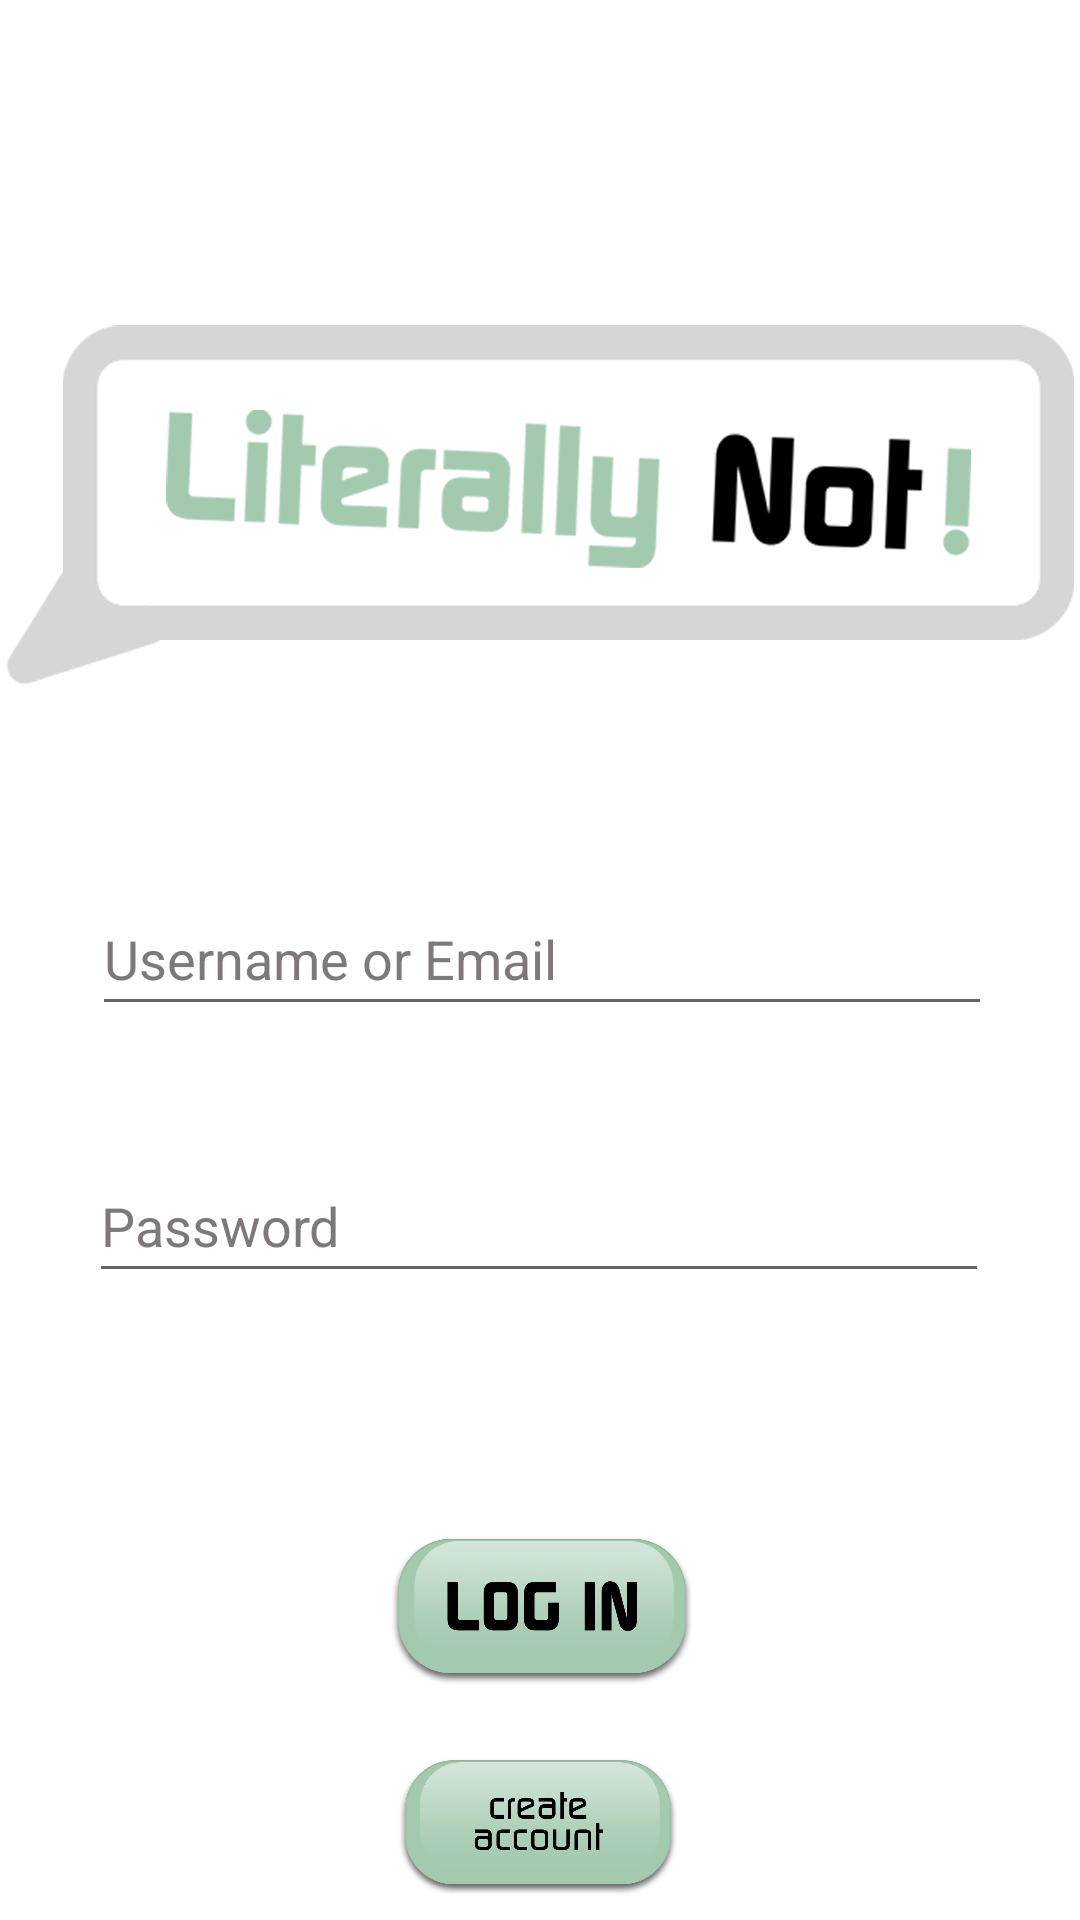

This screen was rendered from an Android layout file. Write that file and the resources it references.
<!-- AndroidManifest.xml: application theme Theme.LiterallyNot -->
<!-- res/layout/loginscreenui.xml -->
<?xml version="1.0" encoding="utf-8"?>
<androidx.constraintlayout.widget.ConstraintLayout xmlns:android="http://schemas.android.com/apk/res/android"
    xmlns:app="http://schemas.android.com/apk/res-auto"
    xmlns:tools="http://schemas.android.com/tools"
    android:layout_width="match_parent"
    android:layout_height="match_parent"
    tools:context=".LoginScreen">

    <EditText
        android:id="@+id/editTextTextPassword"
        android:layout_width="300dp"
        android:layout_height="48dp"
        android:layout_marginStart="55dp"
        android:layout_marginTop="41dp"
        android:layout_marginEnd="56dp"
        android:autofillHints="true"
        android:ems="10"

        android:hint="Password"
        android:inputType="textPassword"
        android:textColorHint="#7E7878"
        app:layout_constraintEnd_toEndOf="parent"
        app:layout_constraintStart_toStartOf="parent"
        app:layout_constraintTop_toBottomOf="@+id/editUser" />

    <TextView
        android:id="@+id/username_error_text"
        android:layout_width="wrap_content"
        android:layout_height="wrap_content"
        android:textColor="#FF0000"
        android:textSize="12sp"
        android:visibility="gone" />

    <TextView
        android:id="@+id/password_error_text"
        android:layout_width="wrap_content"
        android:layout_height="wrap_content"
        android:textColor="#FF0000"
        android:textSize="12sp"
        android:visibility="gone" />

    <EditText
        android:id="@+id/editUser"
        android:layout_width="300dp"
        android:layout_height="48dp"
        android:layout_marginStart="56dp"
        android:layout_marginTop="41dp"
        android:layout_marginEnd="55dp"
        android:autofillHints="true"
        android:ems="10"
        android:hint="Username or Email"
        android:textColorHint="#7E7878"
        app:layout_constraintEnd_toEndOf="parent"
        app:layout_constraintStart_toStartOf="parent"
        app:layout_constraintTop_toBottomOf="@+id/LoginScreenHeader" />


    <ImageView
        android:id="@+id/LoginScreenHeader"
        android:layout_width="360dp"
        android:layout_height="173dp"
        android:layout_marginStart="26dp"
        android:layout_marginTop="80dp"
        android:layout_marginEnd="26dp"
        android:src="@drawable/literallynot"
        app:layout_constraintEnd_toEndOf="parent"
        app:layout_constraintStart_toStartOf="parent"
        app:layout_constraintTop_toTopOf="parent" />

    <ImageButton
        android:id="@+id/LoginBtn"
        android:layout_width="100dp"
        android:layout_height="55dp"
        android:layout_marginStart="156dp"
        android:layout_marginTop="78dp"
        android:layout_marginEnd="155dp"
        android:background="@android:color/background_light"
        android:maxWidth="64dp"
        android:scaleType="fitCenter"
        android:src="@drawable/loginbutton"
        app:layout_constraintEnd_toEndOf="parent"
        app:layout_constraintStart_toStartOf="parent"
        app:layout_constraintTop_toBottomOf="@+id/editTextTextPassword" />

    <ImageButton
        android:id="@+id/ToAccCreationBtn"
        android:layout_width="98dp"
        android:layout_height="49dp"
        android:layout_marginTop="20dp"
        android:background="@android:color/transparent"
        android:scaleType="fitCenter"
        android:src="@drawable/createaccountbtn"
        app:layout_constraintBottom_toBottomOf="parent"
        app:layout_constraintEnd_toEndOf="parent"
        app:layout_constraintHorizontal_bias="0.498"
        app:layout_constraintStart_toStartOf="parent"
        app:layout_constraintTop_toBottomOf="@+id/LoginBtn"
        app:layout_constraintVertical_bias="0.0" />
</androidx.constraintlayout.widget.ConstraintLayout>
<!-- resources referenced by this layout -->
<resources>
  <!-- drawable createaccountbtn: png bitmap (drawable, 98465 bytes) -->
  <!-- drawable literallynot: png bitmap (drawable, 40865 bytes) -->
  <!-- drawable loginbutton: png bitmap (drawable, 91765 bytes) -->
  <style name="Theme.LiterallyNot" parent="Theme.MaterialComponents.DayNight.DarkActionBar">
          
          <item name="colorPrimary">@color/purple_500</item>
          <item name="colorPrimaryVariant">@color/purple_700</item>
          <item name="colorOnPrimary">@color/white</item>
          
          <item name="colorSecondary">@color/teal_200</item>
          <item name="colorSecondaryVariant">@color/teal_700</item>
          <item name="colorOnSecondary">@color/black</item>
          
          <item name="android:statusBarColor">?attr/colorPrimaryVariant</item>
          
      </style>
  <color name="purple_500">#A3C9AF</color>
  <color name="purple_700">#A3C9AF</color>
  <color name="white">#FFFFFFFF</color>
  <color name="teal_200">#FF03DAC5</color>
  <color name="teal_700">#FF018786</color>
  <color name="black">#FF000000</color>
</resources>
